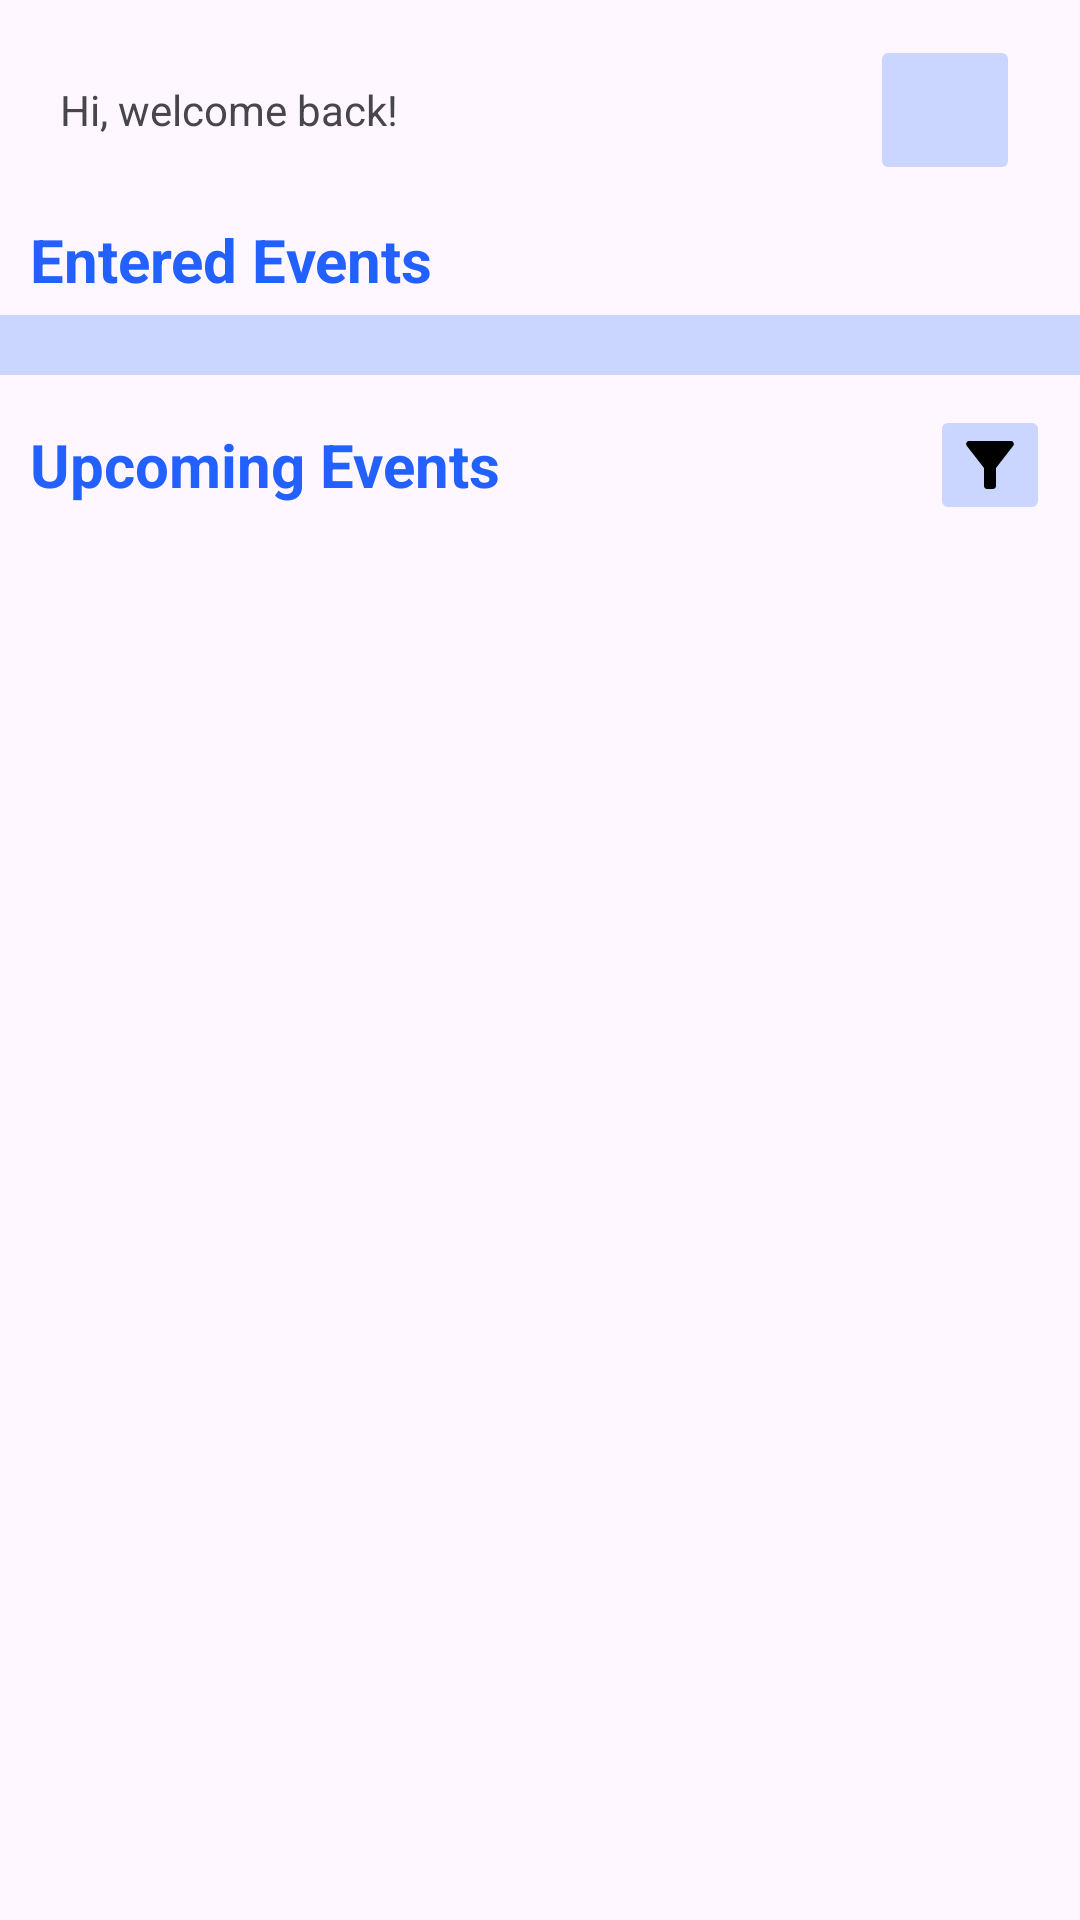

Write the Android layout XML for this screen, with the resource values it uses.
<!-- AndroidManifest.xml: application theme Theme.GitCat_events -->
<!-- res/layout/fragment_home.xml -->
<?xml version="1.0" encoding="utf-8"?>
<FrameLayout xmlns:android="http://schemas.android.com/apk/res/android"
    xmlns:app="http://schemas.android.com/apk/res-auto"
    xmlns:tools="http://schemas.android.com/tools"
    android:id="@+id/fragment_home"
    android:layout_width="match_parent"
    android:layout_height="match_parent"
    android:background="@color/UI_color_2_light"
    tools:context=".HomeFragment">

    <androidx.constraintlayout.widget.ConstraintLayout
        android:layout_width="match_parent"
        android:layout_height="match_parent">

        
        <androidx.constraintlayout.widget.ConstraintLayout
            android:id="@+id/homepageHeader"
            android:layout_width="match_parent"
            android:layout_height="73dp"
            android:orientation="horizontal"
            android:paddingLeft="20dp"
            android:paddingRight="20dp"
            app:layout_constraintEnd_toEndOf="parent"
            app:layout_constraintStart_toStartOf="parent"
            app:layout_constraintTop_toTopOf="parent">

            <TextView
                android:id="@+id/textView3"
                android:layout_width="wrap_content"
                android:layout_height="wrap_content"
                android:text="Hi, welcome back!"
                app:layout_constraintBottom_toBottomOf="parent"
                app:layout_constraintStart_toStartOf="parent"
                app:layout_constraintTop_toTopOf="parent" />

            <ImageButton
                android:id="@+id/imageButton2"
                android:layout_width="50dp"
                android:layout_height="50dp"
                android:backgroundTint="#CAD6FF"
                android:scaleType="fitCenter"
                android:src="@drawable/qr_icon"
                app:layout_constraintBottom_toBottomOf="parent"
                app:layout_constraintEnd_toEndOf="parent"
                app:layout_constraintTop_toTopOf="parent" />
        </androidx.constraintlayout.widget.ConstraintLayout>

        
        <ScrollView
            android:id="@+id/scrollContainer"
            android:layout_width="match_parent"
            android:layout_height="0dp"
            app:layout_constraintBottom_toBottomOf="parent"
            app:layout_constraintTop_toBottomOf="@id/homepageHeader">

            <LinearLayout
                android:id="@+id/EventsContainer"
                android:layout_width="match_parent"
                android:layout_height="wrap_content"
                android:orientation="vertical"
                android:paddingBottom="16dp">

                
                <LinearLayout
                    android:id="@+id/PendingInvitationsContainer"
                    android:layout_width="match_parent"
                    android:layout_height="wrap_content"
                    android:orientation="vertical"
                    android:visibility="gone">

                    <TextView
                        android:id="@+id/textViewPendingInvitations"
                        android:layout_width="wrap_content"
                        android:layout_height="wrap_content"
                        android:layout_marginLeft="10dp"
                        android:layout_marginBottom="5dp"
                        android:text="🎉 Pending Invitations"
                        android:textColor="#FF6B35"
                        android:textSize="20sp"
                        android:textStyle="bold" />

                    <TextView
                        android:id="@+id/pendingInvitationsEmpty"
                        android:layout_width="match_parent"
                        android:layout_height="wrap_content"
                        android:background="#FFE8E0"
                        android:paddingTop="30dp"
                        android:paddingBottom="30dp"
                        android:text="No pending invitations"
                        android:textAlignment="center"
                        android:textColor="#77000000"
                        android:textSize="16sp"
                        android:textStyle="italic"
                        android:visibility="gone" />

                    <ListView
                        android:id="@+id/pendingInvitationsList"
                        android:layout_width="match_parent"
                        android:layout_height="wrap_content"
                        android:background="#FFE8E0"
                        android:divider="@null"
                        android:paddingTop="10dp"
                        android:paddingBottom="10dp"
                        android:scrollbars="none" />
                </LinearLayout>

                
                <LinearLayout
                    android:id="@+id/EnteredEventsContainer"
                    android:layout_width="match_parent"
                    android:layout_height="wrap_content"
                    android:orientation="vertical">

                    <TextView
                        android:id="@+id/textView4"
                        android:layout_width="wrap_content"
                        android:layout_height="wrap_content"
                        android:layout_marginLeft="10dp"
                        android:layout_marginBottom="5dp"
                        android:text="Entered Events"
                        android:textColor="#2260FF"
                        android:textSize="20sp"
                        android:textStyle="bold" />

                    <TextView
                        android:id="@+id/EnteredEventsEmpty"
                        android:layout_width="match_parent"
                        android:layout_height="wrap_content"
                        android:background="#cad6ff"
                        android:paddingTop="30dp"
                        android:paddingBottom="30dp"
                        android:text="No Events Entered"
                        android:textAlignment="center"
                        android:textColor="#77000000"
                        android:textSize="16sp"
                        android:textStyle="italic"
                        android:visibility="gone" />

                    <ListView
                        android:id="@+id/enteredEventsList"
                        android:layout_width="match_parent"
                        android:layout_height="wrap_content"
                        android:background="#cad6ff"
                        android:divider="@null"
                        android:paddingTop="10dp"
                        android:paddingBottom="10dp"
                        android:scrollbars="none"
                        android:visibility="visible" />
                </LinearLayout>

                
                <LinearLayout
                    android:id="@+id/UpcomingEventContainer"
                    android:layout_width="match_parent"
                    android:layout_height="wrap_content"
                    android:orientation="vertical">

                    <LinearLayout
                        android:layout_width="match_parent"
                        android:layout_height="wrap_content"
                        android:layout_marginLeft="10dp"
                        android:layout_marginTop="10dp"
                        android:layout_marginBottom="5dp"
                        android:gravity="center_vertical"
                        android:orientation="horizontal">

                        <TextView
                            android:id="@+id/textView2"
                            android:layout_width="0dp"
                            android:layout_height="wrap_content"
                            android:layout_weight="1"
                            android:text="Upcoming Events"
                            android:textColor="#2260FF"
                            android:textSize="20sp"
                            android:textStyle="bold" />

                        <ImageButton
                            android:id="@+id/btnFilterEvents"
                            android:layout_width="40dp"
                            android:layout_height="40dp"
                            android:layout_marginEnd="10dp"
                            android:backgroundTint="#CAD6FF"
                            android:contentDescription="Filter events"
                            android:src="@drawable/ic_filter_24" />
                    </LinearLayout>

                    <TextView
                        android:id="@+id/upcomingEventsEmpty"
                        android:layout_width="match_parent"
                        android:layout_height="wrap_content"
                        android:background="#cad6ff"
                        android:paddingTop="30dp"
                        android:paddingBottom="30dp"
                        android:text="No Events Entered"
                        android:textAlignment="center"
                        android:textColor="#77000000"
                        android:textSize="16sp"
                        android:textStyle="italic"
                        android:visibility="gone" />

                    <ListView
                        android:id="@+id/upcomingEventsList"
                        android:layout_width="match_parent"
                        android:layout_height="wrap_content"
                        android:divider="@null"
                        android:paddingTop="10dp"
                        android:paddingBottom="10dp"
                        android:scrollbars="none" />
                </LinearLayout>

            </LinearLayout>
        </ScrollView>
    </androidx.constraintlayout.widget.ConstraintLayout>
</FrameLayout>
<!-- resources referenced by this layout -->
<resources>
  <!-- drawable ic_filter_24 (drawable) -->
  <vector xmlns:android="http://schemas.android.com/apk/res/android"
      android:width="24dp"
      android:height="24dp"
      android:viewportWidth="24"
      android:viewportHeight="24"
      android:tint="#000000">
      <path
          android:fillColor="@android:color/white"
          android:pathData="M4.25,5.61C6.27,8.2,10,13,10,13v6c0,0.55,0.45,1,1,1h2c0.55,0,1-0.45,1-1v-6c0,0,3.72-4.8,5.74-7.39 C20.25,4.95,19.78,4,18.95,4H5.04C4.21,4,3.74,4.95,4.25,5.61z"/>
  </vector>
  <style name="Theme.GitCat_events" parent="Base.Theme.GitCat_events" />
  <style name="Base.Theme.GitCat_events" parent="Theme.Material3.DayNight.NoActionBar">
          
          
      </style>
</resources>
